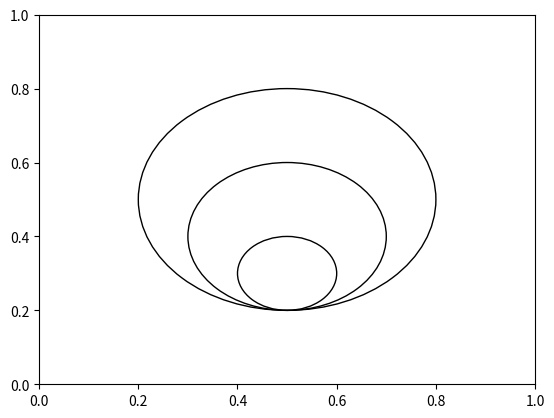

Recreate this plot in Python.
import matplotlib.pyplot as plt 

circle_10 = plt.Circle((0.5,0.3),0.1 , fill = False)
circle_50 = plt.Circle((0.5,0.4),0.2 , fill = False)
circle_100 = plt.Circle((0.5,0.5),0.3 , fill = False)
ax = plt.subplot()

ax.add_artist(circle_10)
ax.add_artist(circle_50)
ax.add_artist(circle_100)

plt.show()